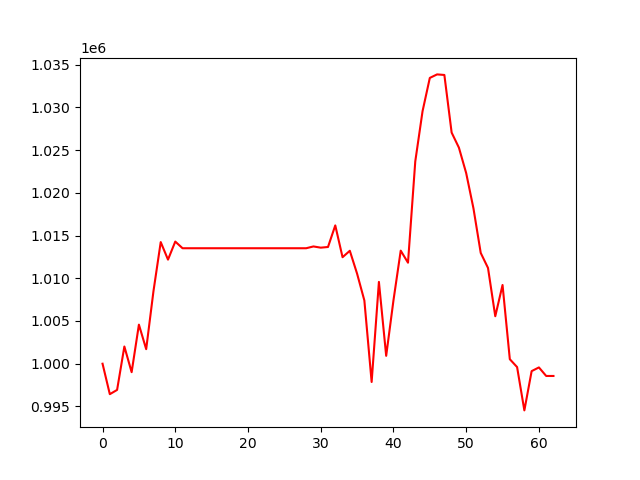

Source data for this figure (header and first rows):
, 0
0, 1000000
1, 996435
2, 996934
3, 1002014
4, 999009
5, 1004572
6, 1001702
7, 1008480
8, 1014233
9, 1012180
10, 1014292
11, 1013513
12, 1013513
13, 1013513
14, 1013513
15, 1013513
16, 1013513
17, 1013513
18, 1013513
19, 1013513
20, 1013513
21, 1013513
22, 1013513
23, 1013513
24, 1013513
25, 1013513
26, 1013513
27, 1013513
28, 1013513
29, 1013723
30, 1013581
31, 1013659
32, 1016185
33, 1012463
34, 1013216
35, 1010536
36, 1007399
37, 997862
38, 1009574
39, 1000923
40, 1007407
41, 1013232
42, 1011821
43, 1023676
44, 1029545
45, 1033445
46, 1033856
47, 1033790
48, 1027048
49, 1025285
50, 1022303
51, 1018180
52, 1012965
53, 1011207
54, 1005554
55, 1009210
56, 1000527
57, 999607
58, 994537
59, 999133
... 3 more rows
